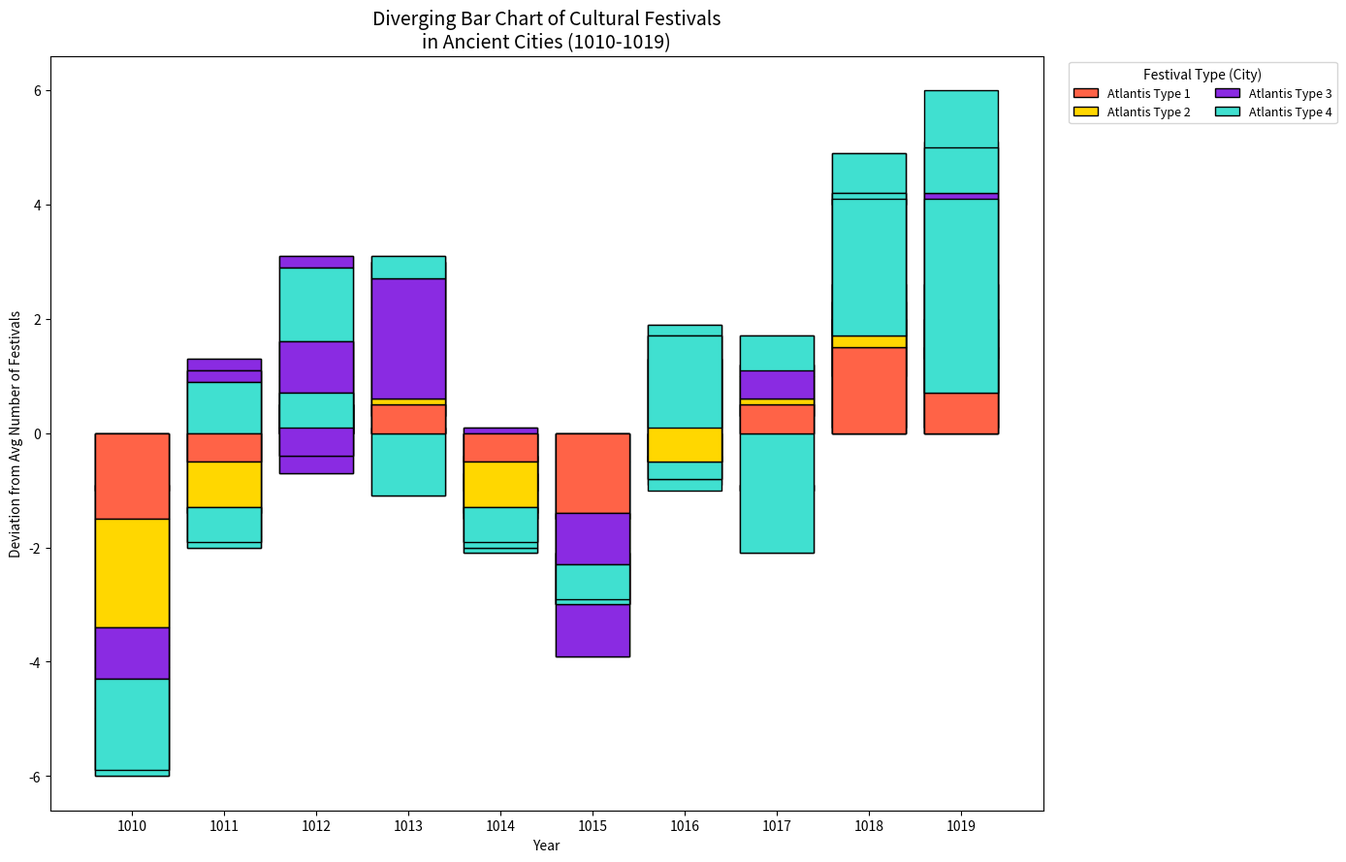

Recreate this plot in Python.
import matplotlib.pyplot as plt
import numpy as np

# Years for x-axis
years = np.arange(1010, 1020)

# Data for number of festivals in different cities
atlantis_festivals = np.array([[3, 2, 5, 4], [4, 6, 5, 3], [5, 3, 7, 5], [5, 4, 8, 6], [3, 5, 6, 4],
                               [4, 3, 5, 5], [4, 6, 6, 3], [5, 4, 7, 5], [6, 5, 5, 8], [6, 4, 9, 6]])
el_dorado_festivals = np.array([[4, 6, 1, 3], [5, 7, 4, 2], [6, 8, 4, 2], [5, 6, 3, 9], [4, 7, 2, 5],
                                [3, 4, 6, 4], [5, 7, 5, 2], [4, 6, 3, 8], [7, 4, 9, 4], [7, 4, 5, 10]])
shangri_la_festivals = np.array([[2, 4, 3, 5], [3, 4, 5, 6], [4, 6, 4, 6], [4, 5, 7, 7], [3, 5, 4, 6],
                                 [2, 4, 5, 6], [3, 5, 5, 7], [4, 5, 6, 6], [5, 6, 7, 6], [5, 5, 8, 7]])
avalon_festivals = np.array([[5, 4, 7, 6], [6, 5, 8, 7], [7, 5, 9, 7], [7, 6, 10, 8], [6, 5, 8, 7],
                             [5, 6, 7, 7], [6, 8, 8, 6], [7, 6, 9, 7], [8, 7, 7, 10], [8, 7, 6, 11]])

# Calculate the differences for diverging bars
atlantis_diff = atlantis_festivals - np.mean(atlantis_festivals, axis=0)
el_dorado_diff = el_dorado_festivals - np.mean(el_dorado_festivals, axis=0)
shangri_la_diff = shangri_la_festivals - np.mean(shangri_la_festivals, axis=0)
avalon_diff = avalon_festivals - np.mean(avalon_festivals, axis=0)

# Colors for the festival types
colors = ['#FF6347', '#FFD700', '#8A2BE2', '#40E0D0']

fig, ax = plt.subplots(figsize=(14, 9))

# Create diverging bars
for i, (diff, festivals_name) in enumerate(zip([atlantis_diff, el_dorado_diff, shangri_la_diff, avalon_diff],
                                               ['Atlantis', 'El Dorado', 'Shangri-La', 'Avalon'])):
    base = np.zeros(len(years))
    for j in range(diff.shape[1]):
        ax.bar(years, diff[:, j], bottom=base, color=colors[j], edgecolor='black', label=f'{festivals_name} Type {j+1}' if i == 0 else "")
        base += diff[:, j]

ax.set_title('Diverging Bar Chart of Cultural Festivals\nin Ancient Cities (1010-1019)', fontsize=14)
ax.set_ylabel('Deviation from Avg Number of Festivals')
ax.set_xlabel('Year')
ax.set_xticks(years)

handles, labels = ax.get_legend_handles_labels()
unique_labels = dict(zip(labels, handles))
ax.legend(unique_labels.values(), unique_labels.keys(), loc='upper left', bbox_to_anchor=(1.02, 1), title='Festival Type (City)', fontsize=9, ncol=2)

plt.tight_layout()
plt.show()
